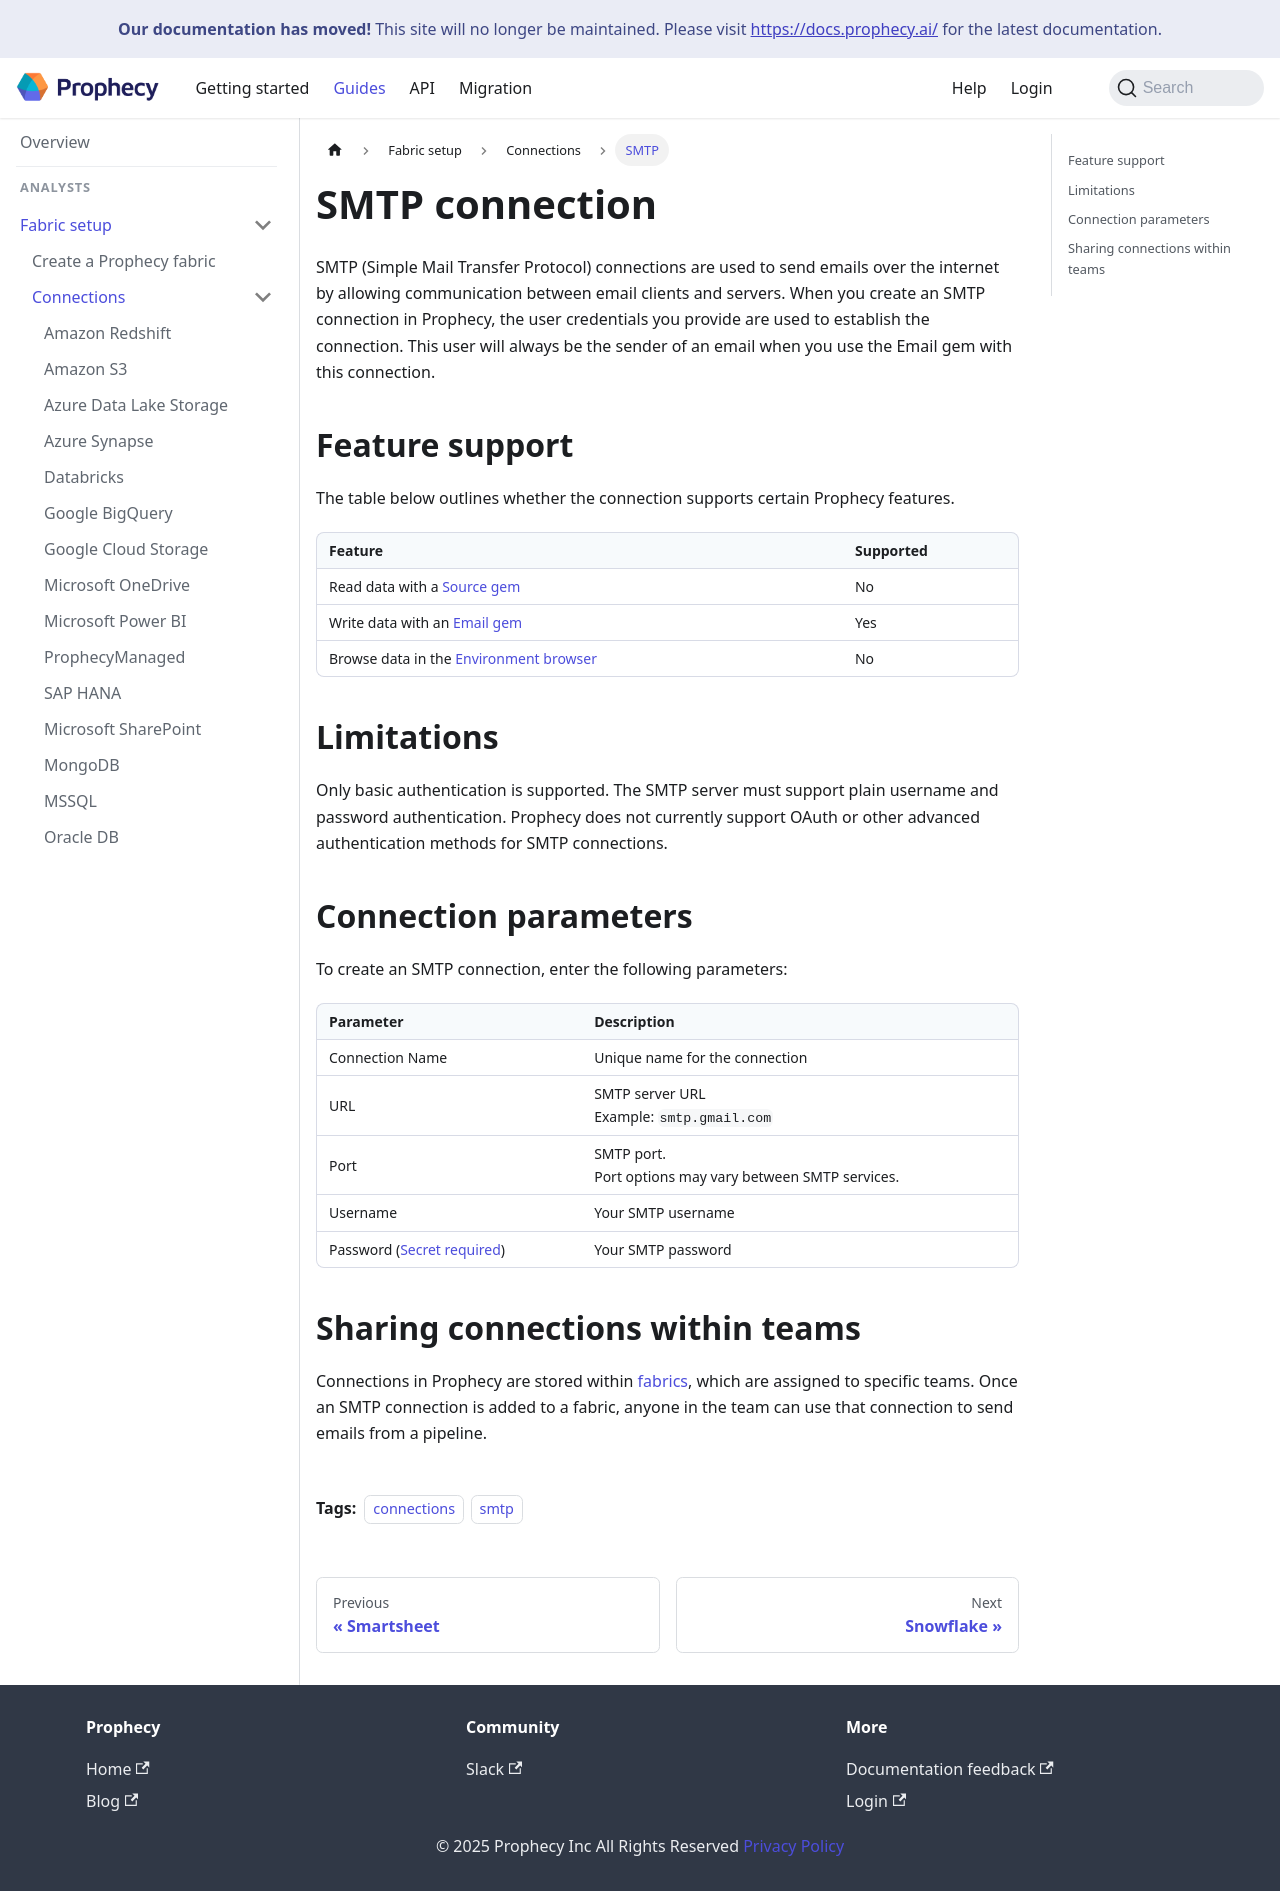

repository: SimpleDataLabsInc/prophecy-docs · page: administration/fabrics/prophecy-fabrics/connections/smtp/index.html · generator: docusaurus

---
title: SMTP connection
sidebar_label: SMTP
id: smtp
description: Learn how to configure an SMTP connection
tags:
  - connections
  - smtp
---

SMTP (Simple Mail Transfer Protocol) connections are used to send emails over the internet by allowing communication between email clients and servers. When you create an SMTP connection in Prophecy, the user credentials you provide are used to establish the connection. This user will always be the sender of an email when you use the Email gem with this connection.

## Feature support

The table below outlines whether the connection supports certain Prophecy features.

| Feature                                                                    | Supported |
| -------------------------------------------------------------------------- | --------- |
| Read data with a [Source gem](/analysts/source-target)                     | No        |
| Write data with an [Email gem](/analysts/email)                            | Yes       |
| Browse data in the [Environment browser](/analysts/project-editor#sidebar) | No        |

## Limitations

Only basic authentication is supported. The SMTP server must support plain username and password authentication. Prophecy does not currently support OAuth or other advanced authentication methods for SMTP connections.

## Connection parameters

To create an SMTP connection, enter the following parameters:

| Parameter                                                                                     | Description                                                 |
| --------------------------------------------------------------------------------------------- | ----------------------------------------------------------- |
| Connection Name                                                                               | Unique name for the connection                              |
| URL                                                                                           | SMTP server URL<br/>Example: `smtp.gmail.com`               |
| Port                                                                                          | SMTP port.<br/>Port options may vary between SMTP services. |
| Username                                                                                      | Your SMTP username                                          |
| Password ([Secret required](docs/administration/fabrics/prophecy-fabrics/secrets/secrets.md)) | Your SMTP password                                          |

## Sharing connections within teams

Connections in Prophecy are stored within [fabrics](docs/administration/fabrics/prophecy-fabrics/prophecy-fabrics.md), which are assigned to specific teams. Once an SMTP connection is added to a fabric, anyone in the team can use that connection to send emails from a pipeline.
